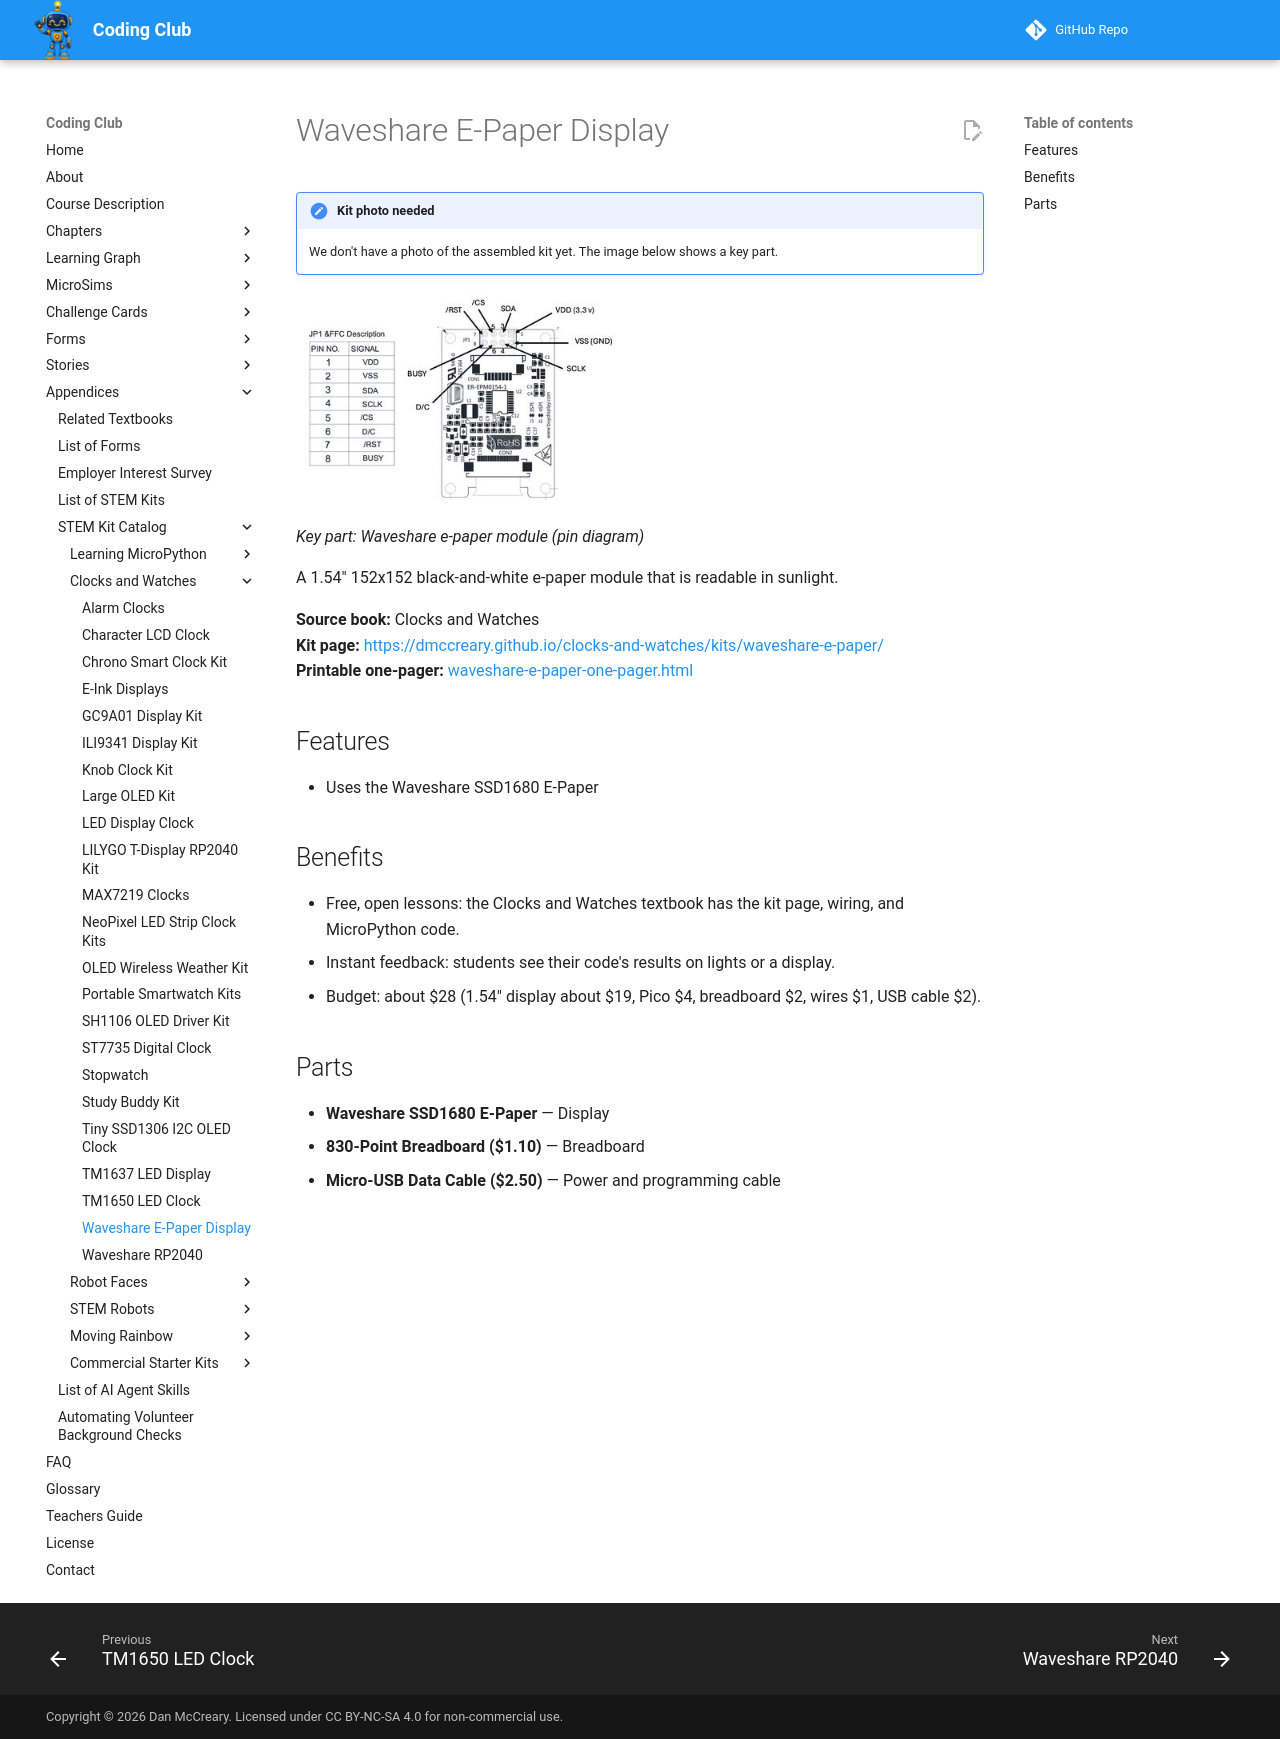

repository: dmccreary/coding-club · page: kits/waveshare-e-paper/index.html · generator: mkdocs

---
title: "Waveshare E-Paper Display"
description: "A 1.54 152x152 black-and-white e-paper module that is readable in sunlight."
image: kits/waveshare-e-paper/waveshare-e-paper.jpg
---

# Waveshare E-Paper Display

!!! note "Kit photo needed"
    We don't have a photo of the assembled kit yet. The image below shows a key part.

![Key part: Waveshare e-paper module (pin diagram)](waveshare-e-paper.jpg){ width="320" }

*Key part: Waveshare e-paper module (pin diagram)*

A 1.54" 152x152 black-and-white e-paper module that is readable in sunlight.

**Source book:** Clocks and Watches  
**Kit page:** [https://dmccreary.github.io/clocks-and-watches/kits/waveshare-e-paper/](https://dmccreary.github.io/clocks-and-watches/kits/waveshare-e-paper/)  
**Printable one-pager:** [waveshare-e-paper-one-pager.html](waveshare-e-paper-one-pager.html)

## Features

- Uses the Waveshare SSD1680 E-Paper

## Benefits

- Free, open lessons: the Clocks and Watches textbook has the kit page, wiring, and MicroPython code.
- Instant feedback: students see their code's results on lights or a display.
- Budget: about $28 (1.54" display about $19, Pico $4, breadboard $2, wires $1, USB cable $2).

## Parts

- **Waveshare SSD1680 E-Paper** — Display
- **830-Point Breadboard ($1.10)** — Breadboard
- **Micro-USB Data Cable ($2.50)** — Power and programming cable
